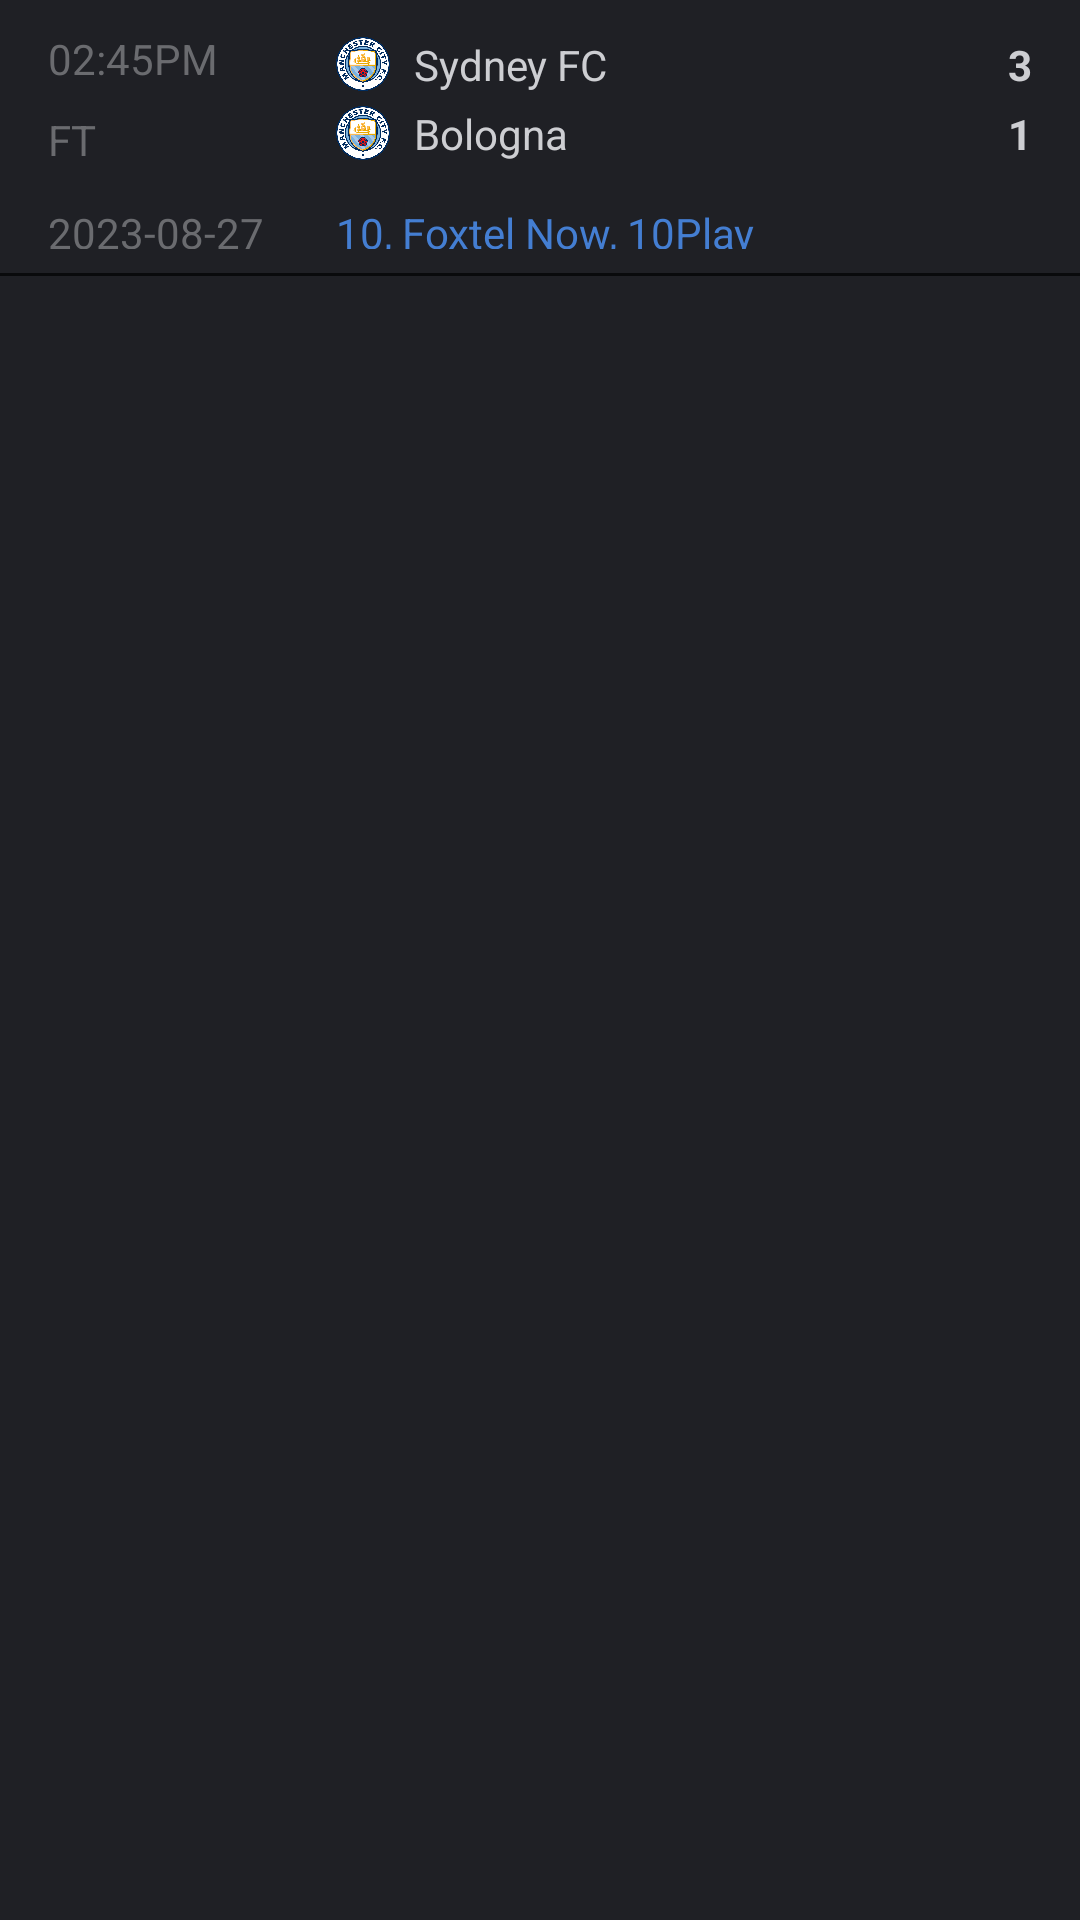

Produce the Android XML layout that renders to this screen, including the resource entries it uses.
<!-- AndroidManifest.xml: application theme Theme.FootballLive -->
<!-- res/layout/match_summary_card.xml -->
<?xml version="1.0" encoding="utf-8"?>
<androidx.appcompat.widget.LinearLayoutCompat xmlns:android="http://schemas.android.com/apk/res/android"
    android:layout_width="match_parent"
    android:layout_height="wrap_content"
    android:orientation="vertical"
    android:background="@color/primary"
    android:id="@+id/matchSummaryCardContainer">

    
    <RelativeLayout
        android:layout_width="match_parent"
        android:layout_height="wrap_content"
        android:layout_marginTop="10dp"
        android:paddingHorizontal="16dp">

        <androidx.appcompat.widget.AppCompatTextView
            android:id="@+id/txtMatchTime"
            android:layout_width="80dp"
            android:layout_height="wrap_content"
            android:text="02:45PM"
            android:textColor="@color/primarySemiLight"
            android:paddingBottom="4dp"/>

        <androidx.appcompat.widget.LinearLayoutCompat
            android:id="@+id/imgTeamHome"
            android:layout_width="wrap_content"
            android:layout_height="wrap_content"
            android:layout_alignBottom="@+id/txtMatchTime"
            android:layout_alignParentTop="true"
            android:layout_marginTop="0dp"
            android:layout_marginBottom="0dp"
            android:layout_marginLeft="16dp"
            android:layout_toRightOf="@+id/txtMatchTime"
            android:gravity="center">

            <com.google.android.material.imageview.ShapeableImageView
                android:id="@+id/imgFcHome"
                android:layout_width="18dp"
                android:layout_height="18dp"
                android:src="@drawable/fc_logo" />

            <androidx.appcompat.widget.AppCompatTextView
                android:id="@+id/txtTeamHome"
                android:layout_width="wrap_content"
                android:layout_height="wrap_content"
                android:layout_marginLeft="8dp"
                android:textColor="@color/primaryLight"
                android:text="Sydney FC" />


        </androidx.appcompat.widget.LinearLayoutCompat>

        <androidx.appcompat.widget.LinearLayoutCompat
            android:layout_width="wrap_content"
            android:layout_height="wrap_content"
            android:layout_alignBottom="@+id/txtMatchTime"
            android:layout_alignTop="@+id/txtMatchTime"
            android:layout_alignParentEnd="true"
            android:gravity="center">

            <androidx.appcompat.widget.AppCompatTextView
                android:id="@+id/txtGoalHome"
                android:layout_width="wrap_content"
                android:layout_height="wrap_content"
                android:textStyle="bold"
                android:textColor="@color/primaryLight"
                android:text="3"/>
        </androidx.appcompat.widget.LinearLayoutCompat>

    </RelativeLayout>

    
    <RelativeLayout
        android:layout_width="match_parent"
        android:layout_height="wrap_content"
        android:paddingHorizontal="16dp">

        <androidx.appcompat.widget.AppCompatTextView
            android:id="@+id/txtMatchStatus"
            android:layout_width="80dp"
            android:layout_height="wrap_content"
            android:paddingTop="4dp"
            android:textColor="@color/primarySemiLight"
            android:text="FT" />

        <androidx.appcompat.widget.LinearLayoutCompat
            android:id="@+id/imgTeamAway"
            android:layout_width="wrap_content"
            android:layout_height="wrap_content"
            android:layout_alignBottom="@+id/txtMatchStatus"
            android:layout_alignParentTop="true"
            android:layout_marginTop="0dp"
            android:layout_marginBottom="0dp"
            android:layout_marginLeft="16dp"
            android:layout_toRightOf="@+id/txtMatchStatus"
            android:gravity="center">

            <com.google.android.material.imageview.ShapeableImageView
                android:id="@+id/imgFcAway"
                android:layout_width="18dp"
                android:layout_height="18dp"
                android:src="@drawable/fc_logo" />

            <androidx.appcompat.widget.AppCompatTextView
                android:id="@+id/txtTeamAway"
                android:layout_width="wrap_content"
                android:layout_height="wrap_content"
                android:layout_marginLeft="8dp"
                android:textColor="@color/primaryLight"
                android:text="Bologna" />


        </androidx.appcompat.widget.LinearLayoutCompat>

        <androidx.appcompat.widget.LinearLayoutCompat
            android:layout_width="wrap_content"
            android:layout_height="wrap_content"
            android:layout_alignBottom="@+id/txtMatchStatus"
            android:layout_alignTop="@+id/txtMatchStatus"
            android:layout_alignParentEnd="true"
            android:gravity="center">

            <androidx.appcompat.widget.AppCompatTextView
                android:id="@+id/txtGoalAway"
                android:layout_width="wrap_content"
                android:layout_height="wrap_content"
                android:textStyle="bold"
                android:textColor="@color/primaryLight"
                android:text="1"/>
        </androidx.appcompat.widget.LinearLayoutCompat>

    </RelativeLayout>

    <androidx.appcompat.widget.LinearLayoutCompat
        android:layout_width="match_parent"
        android:layout_height="wrap_content"
        android:gravity="center_vertical"
        android:layout_marginHorizontal="16dp">
        <androidx.appcompat.widget.AppCompatTextView
            android:id="@+id/txtMatchDate"
            android:layout_width="80dp"
            android:layout_height="match_parent"
            android:layout_marginTop="8dp"
            android:text="2023-08-27"
            android:textColor="@color/primarySemiLight"/>

        <androidx.appcompat.widget.AppCompatTextView
            android:id="@+id/txtVenue"
            android:layout_width="wrap_content"
            android:layout_height="wrap_content"
            android:text="10, Foxtel Now, 10Play"
            android:textAlignment="textStart"
            android:layout_marginLeft="0dp"
            android:layout_marginTop="8dp"
            android:paddingHorizontal="16dp"
            android:textColor="@color/secondaryLight"/>
    </androidx.appcompat.widget.LinearLayoutCompat>

    <View
        android:layout_width="match_parent"
        android:layout_height="1dp"
        android:layout_marginTop="8dp"
        android:background="@color/primaryDark"/>
</androidx.appcompat.widget.LinearLayoutCompat>
<!-- resources referenced by this layout -->
<resources>
  <color name="primary">#1F2025</color>
  <color name="primaryDark">#090A0C</color>
  <color name="primaryLight">#CDCED2</color>
  <color name="primarySemiLight">#6A6B6F</color>
  <color name="secondaryLight">#447ED2</color>
  <!-- drawable fc_logo: png bitmap (drawable, 49566 bytes) -->
  <style name="Theme.FootballLive" parent="Base.Theme.FootballLive">
          <item name="android:statusBarColor">@color/primary</item>
          <item name="android:windowBackground">@color/primary</item>
          <item name="android:textColor">@color/white</item>
      </style>
  <style name="Base.Theme.FootballLive" parent="Theme.Material3.DayNight.NoActionBar">
          
          
      </style>
  <color name="white">#FFFFFFFF</color>
</resources>
